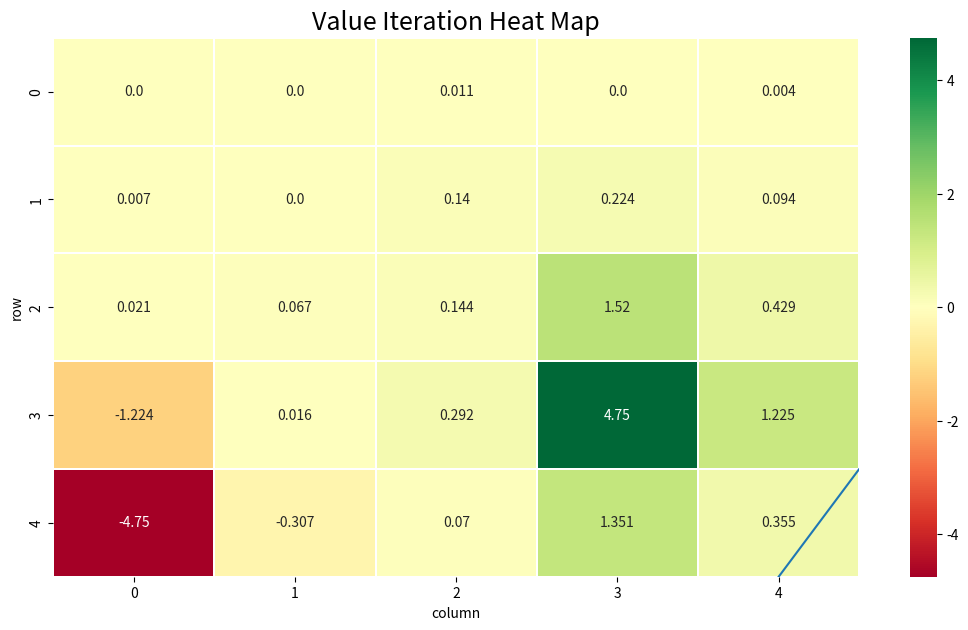

This figure's Python source:
#!/usr/bin/env python
# coding: utf-8

# In[1]:


#This notebook is where we will test our code. We may convert all code to a .py file if necessary
import numpy as np
import seaborn as sns
import pandas as pd
import matplotlib.pyplot as plt

# global variables
BOARD_ROWS = 5
BOARD_COLS = 5
WIN_STATE = (3, 3)
LOSE_STATE = (1, 1)
LOSE_STATE_B=(4,0)
START = (2, 0)

DETERMINISTIC = True


# In[2]:



class State:
    def __init__(self, state=START):
        self.board = np.zeros([BOARD_ROWS, BOARD_COLS])
        self.board[1, 1] = -1
        self.state = state
        self.isEnd = False
        self.determine = DETERMINISTIC

    def giveReward(self):
        if self.state == WIN_STATE:
            return 10
        elif self.state == LOSE_STATE:
            return -10
        elif self.state == LOSE_STATE_B:
            return -10
        else:
            return -1

    def isEndFunc(self):
        if (self.state == WIN_STATE) or (self.state == LOSE_STATE) or (self.state == LOSE_STATE_B):
            self.isEnd = True

    def nxtPosition(self, action):
        """
        action: up, down, left, right
        -------------
        0 | 1 | 2| 3|
        1 |
        2 |
        return next position
        """
        if self.determine:
            if action == "up":
                nxtState = (self.state[0] - 1, self.state[1])
            elif action == "down":
                nxtState = (self.state[0] + 1, self.state[1])
            elif action == "left":
                nxtState = (self.state[0], self.state[1] - 1)
            else:
                nxtState = (self.state[0], self.state[1] + 1)
            # if next state legal
            if (nxtState[0] >= 0) and (nxtState[0] <= (BOARD_ROWS -1)):
                if (nxtState[1] >= 0) and (nxtState[1] <= (BOARD_COLS -1)):
                    if nxtState != (1, 1):
                        return nxtState
            return self.state

    def showBoard(self):
        self.board[self.state] = 1
        for i in range(0, BOARD_ROWS):
            print('-----------------')
            out = '| '
            for j in range(0, BOARD_COLS):
                if self.board[i, j] == 1:
                    token = '*'
                if self.board[i, j] == -1:
                    token = 'z'
                if self.board[i, j] == 0:
                    token = '0'
                out += token + ' | '
            print(out)
        print('-----------------')


# In[3]:



# Agent of player

class Agent:

    def __init__(self):
        self.states = []
        self.actions = ["up", "down", "left", "right"]
        self.State = State()
        self.lr = 0.2
        self.exp_rate = 0.3
        self.prob=0.25
        self.disc_fact=0.9

        # initial state reward
        self.state_values = {}
        for i in range(BOARD_ROWS):
            for j in range(BOARD_COLS):
                self.state_values[(i, j)] = 0  # set initial value to 0

    def chooseAction(self):
        # choose action with most expected value
        mx_nxt_reward = 0
        action = ""

        if np.random.uniform(0, 1) <= self.exp_rate:
            action = np.random.choice(self.actions)
        else:
            # greedy action
            for a in self.actions:
                # if the action is deterministic
                nxt_reward = self.state_values[self.State.nxtPosition(a)]
                if nxt_reward >= mx_nxt_reward:
                    action = a
                    mx_nxt_reward = nxt_reward
        return action

    def takeAction(self, action):
        position = self.State.nxtPosition(action)
        return State(state=position)

    def reset(self):
        self.states = []
        self.State = State()

    def play(self, rounds=10, theta=0.001):
        i = 0
        steps = 0
        self.step_reward_df = pd.DataFrame( columns=['Round','Steps','Reward'])
        df = pd.DataFrame( columns=['Round','Steps','Reward'])
        while i < rounds:
            # to the end of game back propagate reward
            if self.State.isEnd:
                # back propagate
                reward = self.State.giveReward()
                # explicitly assign end state to reward values
                self.state_values[self.State.state] = reward  # this is optional
                
                self.step_reward_df.loc[len(self.step_reward_df.index)] = [i, steps, reward] 
                #self.step_reward_df.append(df)
                #print("Game End Reward", reward)
                for s in reversed(self.states):
                    reward = self.prob * (reward + (self.disc_fact * self.state_values[s]))
                    self.state_values[s] = round(reward, 3)
                self.reset()
                i += 1
                steps = 0
            else:
                steps += 1
                action = self.chooseAction()
                # append trace
                self.states.append(self.State.nxtPosition(action))
                #print("current position {} action {}".format(self.State.state, action))
                # by taking the action, it reaches the next state
                self.State = self.takeAction(action)
                # mark is end
                self.State.isEndFunc()
                #print("nxt state", self.State.state)
                #print("---------------------")

    def showValues(self):
        for i in range(0, BOARD_ROWS):
            print('----------------------------------')
            out = '| '
            for j in range(0, BOARD_COLS):
                out += str(self.state_values[(i, j)]).ljust(6) + ' | '
            print(out)
        print('----------------------------------')


# In[4]:


if __name__ == "__main__":
    ag = Agent()
    ag.play(500)
    print(ag.showValues())
    values= ag.state_values
    step_reward_df = ag.step_reward_df
df = pd.DataFrame.from_dict(values, orient='index')
df[['row','column']] = df.index.values.tolist()
df = df.set_index(['row','column'])[0].unstack()
step_reward_df


# In[5]:


# Define the plot
fig, ax = plt.subplots(figsize=(13,7))
# Add title to the Heat map
title = "Value Iteration Heat Map"
# Set the font size and the distance of the title from the plot
plt.title(title,fontsize=18)
ttl = ax.title
ttl.set_position([0.5,1.05])


#Create Heatmap in Seaborn
sns.heatmap(df,annot = df,fmt="",cmap='RdYlGn',linewidths=0.30)
# Display the Pharma Sector Heatmap
plt.show()


# In[6]:


#reward and steps per iteration
sns.lineplot(data=step_reward_df, x="Round", y="Steps")
plt.show()

